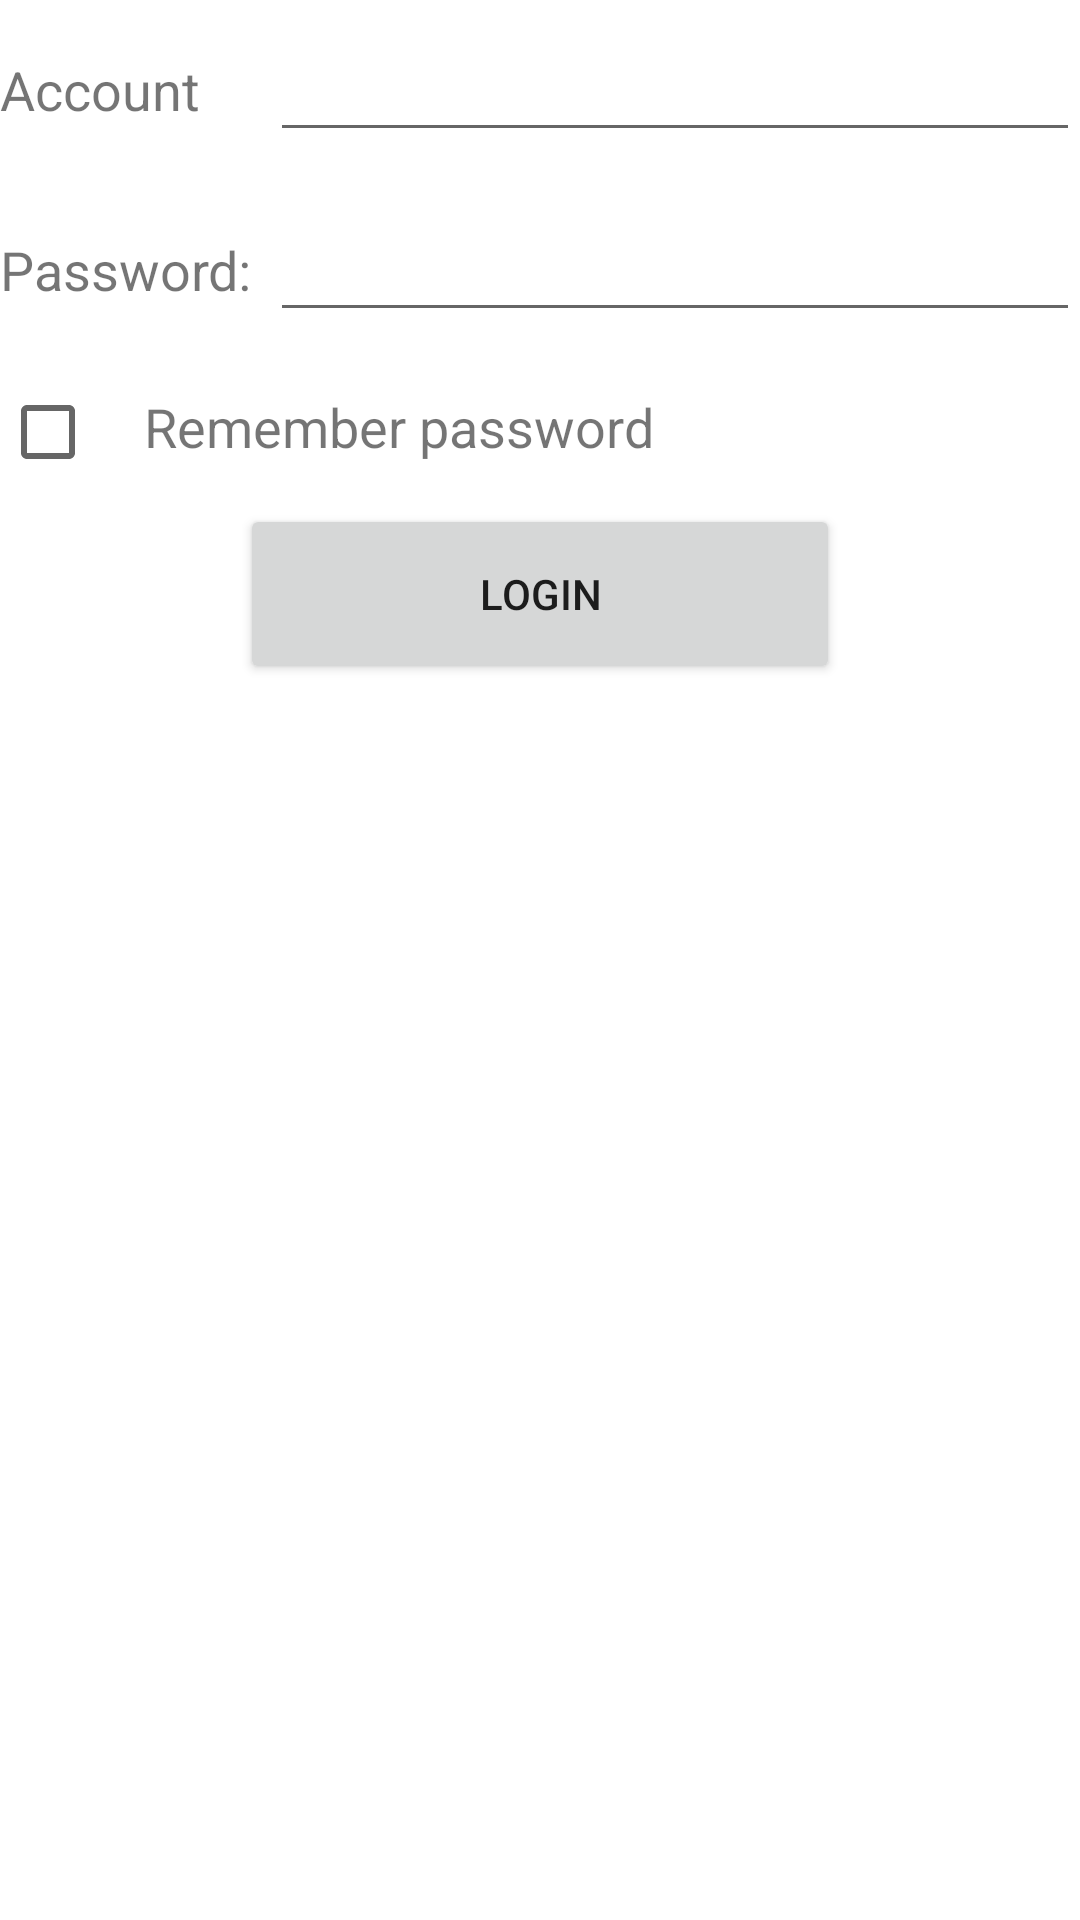

Here is an Android app screen rendered from its layout file. Give the layout XML and the strings, colors and styles it references.
<!-- AndroidManifest.xml: activity theme Theme.Forceoffline.NoActionBar -->
<!-- res/layout/activity_login.xml -->
<?xml version="1.0" encoding="utf-8"?>
<LinearLayout xmlns:android="http://schemas.android.com/apk/res/android"
    xmlns:app="http://schemas.android.com/apk/res-auto"
    xmlns:tools="http://schemas.android.com/tools"
    android:layout_width="match_parent"
    android:layout_height="match_parent"
    android:orientation="vertical"
    tools:context=".LoginActivity">
    <LinearLayout
        android:orientation="horizontal"
        android:layout_width="match_parent"
        android:layout_height="60dp">
        <TextView
            android:layout_width="90dp"
            android:layout_height="wrap_content"
            android:layout_gravity="center_vertical"
            android:text="Account"
            android:textSize="18sp"/>
        <EditText
            android:id="@+id/accountEdit"
            android:layout_width="0dp"
            android:layout_height="wrap_content"
            android:layout_weight="1"
            android:layout_gravity="center_vertical"/>
    </LinearLayout>
    <LinearLayout
        android:orientation="horizontal"
        android:layout_width="match_parent"
        android:layout_height="60dp">
        <TextView
            android:layout_width="90dp"
            android:layout_height="wrap_content"
            android:layout_gravity="center_vertical"
            android:text="Password:"
            android:textSize="18sp"/>
        <EditText
            android:id="@+id/passwordEdit"
            android:layout_width="0dp"
            android:layout_height="wrap_content"
            android:layout_weight="1"
            android:layout_gravity="center_vertical"
            android:inputType="textPassword"/>
    </LinearLayout>
    <LinearLayout
        android:orientation="horizontal"
        android:layout_width="match_parent"
        android:layout_height="wrap_content">
        <CheckBox
            android:id="@+id/rememberPass"
            android:layout_width="wrap_content"
            android:layout_height="wrap_content"/>
        <TextView
            android:layout_width="wrap_content"
            android:layout_height="wrap_content"
            android:textSize="18sp"
            android:text="Remember password"/>

    </LinearLayout>
    <Button
        android:id="@+id/login"
        android:layout_width="200dp"
        android:layout_height="60dp"
        android:layout_gravity="center_horizontal"
        android:text="Login"/>


</LinearLayout>
<!-- resources referenced by this layout -->
<resources>
  <style name="Theme.Forceoffline.NoActionBar">
          <item name="windowActionBar">false</item>
          <item name="windowNoTitle">true</item>
      </style>
</resources>
